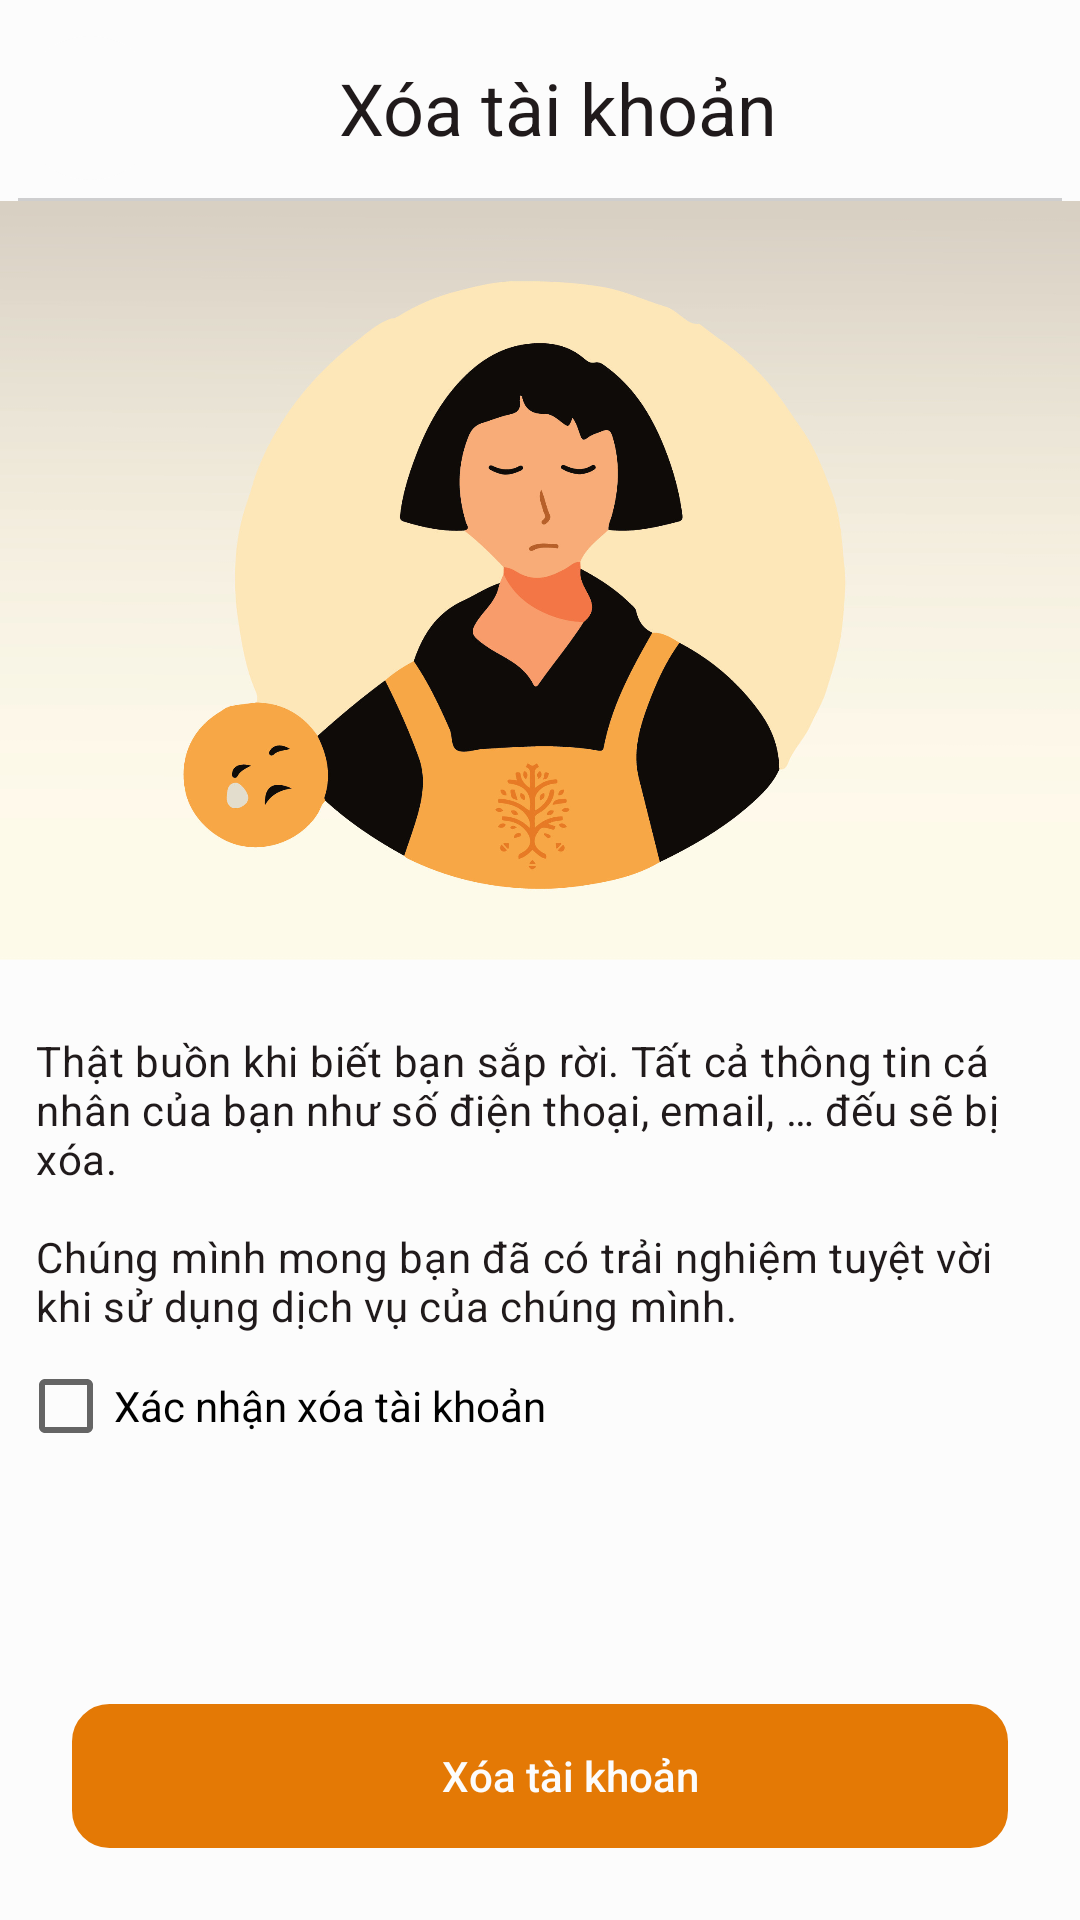

Layout XML and referenced resources for this Android screen:
<!-- AndroidManifest.xml: application theme Theme.MagicCoffee -->
<!-- res/layout/fragment_delete_account.xml -->
<?xml version="1.0" encoding="utf-8"?>
<androidx.constraintlayout.widget.ConstraintLayout xmlns:android="http://schemas.android.com/apk/res/android"
    xmlns:app="http://schemas.android.com/apk/res-auto"
    xmlns:tools="http://schemas.android.com/tools"
    android:layout_width="match_parent"
    android:layout_height="match_parent">

    <RelativeLayout
        android:id="@+id/app_bar"
        android:layout_width="match_parent"
        android:layout_height="wrap_content"
        android:layout_marginHorizontal="@dimen/margin_small"
        android:outlineProvider="bounds"
        app:layout_constraintTop_toTopOf="parent">

        <ImageButton
            android:id="@+id/back_btn"
            android:layout_width="@dimen/icon_large"
            android:layout_height="@dimen/icon_large"
            android:layout_alignParentStart="true"
            android:layout_marginTop="@dimen/margin_medium"
            android:layout_marginBottom="@dimen/margin_small"
            android:background="@drawable/ripple_background"
            android:src="@drawable/icon_back"
            tools:ignore="ContentDescription,SpeakableTextPresentCheck" />

        <TextView
            android:id="@+id/update_info_title"
            style="@style/TextAppearance.Coffee.Headline5"
            android:layout_width="match_parent"
            android:layout_height="@dimen/field_height"
            android:layout_alignTop="@id/back_btn"
            android:layout_alignBottom="@id/back_btn"
            android:layout_marginEnd="@dimen/icon_medium"
            android:layout_toEndOf="@id/back_btn"
            android:gravity="center"
            android:text="@string/string_delete_account" />

        <View
            android:id="@+id/divider"
            android:layout_width="match_parent"
            android:layout_height="1dp"
            android:layout_below="@id/back_btn"
            android:background="@color/ripple" />
    </RelativeLayout>

    <ImageView
        android:id="@+id/bg_delete_acc_img"
        android:layout_width="match_parent"
        android:layout_height="@dimen/image_height"
        android:scaleType="centerCrop"
        android:src="@drawable/img_bg_delete"
        app:layout_constraintEnd_toEndOf="parent"
        app:layout_constraintStart_toStartOf="parent"
        app:layout_constraintTop_toBottomOf="@id/app_bar"
        tools:ignore="ContentDescription" />

    <TextView
        android:id="@+id/delete_account_txt"
        style="@style/TextAppearance.Coffee.Body2"
        android:layout_width="match_parent"
        android:layout_height="wrap_content"
        android:layout_marginHorizontal="@dimen/margin_medium"
        android:layout_marginTop="@dimen/margin_large"
        android:text="@string/delete_account_txt"
        app:layout_constraintStart_toStartOf="parent"
        app:layout_constraintTop_toBottomOf="@id/bg_delete_acc_img" />

    <CheckBox
        android:id="@+id/confirm_button"
        android:layout_width="match_parent"
        android:layout_height="wrap_content"
        android:layout_marginStart="@dimen/margin_small"
        android:text="@string/string_confirm_delete_account"
        app:layout_constraintStart_toStartOf="parent"
        app:layout_constraintTop_toBottomOf="@id/delete_account_txt" />

    <androidx.appcompat.widget.AppCompatButton
        android:enabled="false"
        android:id="@+id/delete_btn"
        android:layout_width="match_parent"
        android:layout_height="@dimen/field_height"
        android:layout_margin="@dimen/margin_large"
        android:layout_marginHorizontal="@dimen/margin_medium"
        android:layout_marginTop="@dimen/margin_medium"
        android:background="@drawable/bg_edit_text"
        android:backgroundTint="@color/primary"
        android:text="@string/string_delete_account"
        android:textAllCaps="false"
        android:textColor="@color/surface"
        app:layout_constraintBottom_toBottomOf="parent"
        app:layout_constraintStart_toStartOf="parent" />

</androidx.constraintlayout.widget.ConstraintLayout>
<!-- resources referenced by this layout -->
<resources>
  <color name="primary">#FFE47905</color>
  <color name="ripple">#CECECF</color>
  <color name="surface">#FFFCFCFC</color>
  <dimen name="field_height">48dp</dimen>
  <dimen name="icon_large">48dp</dimen>
  <dimen name="icon_medium">36dp</dimen>
  <dimen name="image_height">253dp</dimen>
  <dimen name="margin_large">24dp</dimen>
  <dimen name="margin_medium">12dp</dimen>
  <dimen name="margin_small">6dp</dimen>
  <string name="delete_account_txt">Thật buồn khi biết bạn sắp rời. Tất cả thông tin cá nhân của bạn như số điện thoại, email, … đếu sẽ bị xóa.\n \nChúng mình mong bạn đã có trải nghiệm tuyệt vời khi sử dụng dịch vụ của chúng mình.</string>
  <string name="string_confirm_delete_account">Xác nhận xóa tài khoản</string>
  <string name="string_delete_account">Xóa tài khoản    </string>
  <style name="TextAppearance.Coffee.Body2" parent="TextAppearance.MaterialComponents.Body2">
          <item name="fontFamily">@font/work_sans</item>
          <item name="android:textColor">@color/on_surface</item>
          <item name="android:textSize">@dimen/body_medium</item>
      </style>
  <style name="TextAppearance.Coffee.Headline5" parent="TextAppearance.MaterialComponents.Headline5">
          <item name="fontFamily">@font/work_sans_bold</item>
          <item name="android:textColor">@color/on_surface</item>
      </style>
  <color name="white">#FFFCFCFC</color>
  <color name="light_grey">#FFE3E3E3</color>
  <dimen name="radius_large">50dp</dimen>
  <color name="background">#FFFCFCFC</color>
  <color name="on_surface">#FF201A1B</color>
  <dimen name="body_medium">14sp</dimen>
  <color name="primary_variant">#FFFCFCFC</color>
  <color name="on_primary">#FFFCFCFC</color>
  <color name="secondary">#FF000000</color>
  <color name="secondary_variant">#FFF0EDFF</color>
  <color name="on_secondary">#FF000000</color>
  <color name="error">#FFB00020</color>
  <color name="on_error">#FFFCFCFC</color>
  <color name="on_background">#FF201A1B</color>
  <style name="TextAppearance.Coffee.Headline2" parent="TextAppearance.MaterialComponents.Headline2">
          <item name="fontFamily">@font/work_sans_semibold</item>
          <item name="android:textColor">@color/on_surface</item>
      </style>
  <style name="TextAppearance.Coffee.Headline3" parent="TextAppearance.MaterialComponents.Headline3">
          <item name="fontFamily">@font/work_sans_bold</item>
          <item name="android:textColor">@color/on_surface</item>
      </style>
  <style name="TextAppearance.Coffee.Headline4" parent="TextAppearance.MaterialComponents.Headline4">
          <item name="fontFamily">@font/work_sans_bold</item>
          <item name="android:textColor">@color/on_surface</item>
      </style>
  <style name="TextAppearance.Coffee.Headline6" parent="TextAppearance.MaterialComponents.Headline6">
          <item name="fontFamily">@font/work_sans_bold</item>
          <item name="android:textColor">@color/on_surface</item>
      </style>
  <style name="TextAppearance.Coffee.Subtitle1" parent="TextAppearance.MaterialComponents.Subtitle1">
          <item name="fontFamily">@font/work_sans_medium</item>
          <item name="android:textColor">@color/on_surface</item>
      </style>
  <style name="TextAppearance.Coffee.Subtitle2" parent="TextAppearance.MaterialComponents.Subtitle1">
          <item name="fontFamily">@font/work_sans</item>
          <item name="android:textColor">@color/on_surface</item>
      </style>
  <style name="TextAppearance.Coffee.Button" parent="TextAppearance.MaterialComponents.Button">
          <item name="fontFamily">@font/work_sans_medium</item>
          <item name="android:textAllCaps">false</item>
          <item name="android:textColor">@color/on_surface</item>
      </style>
  <style name="TextAppearance.Coffee.Caption" parent="TextAppearance.MaterialComponents.Caption">
          <item name="fontFamily">@font/work_sans</item>
          <item name="android:textColor">@color/on_surface</item>
      </style>
  <dimen name="body_large">16sp</dimen>
  <dimen name="body_small">12sp</dimen>
</resources>
